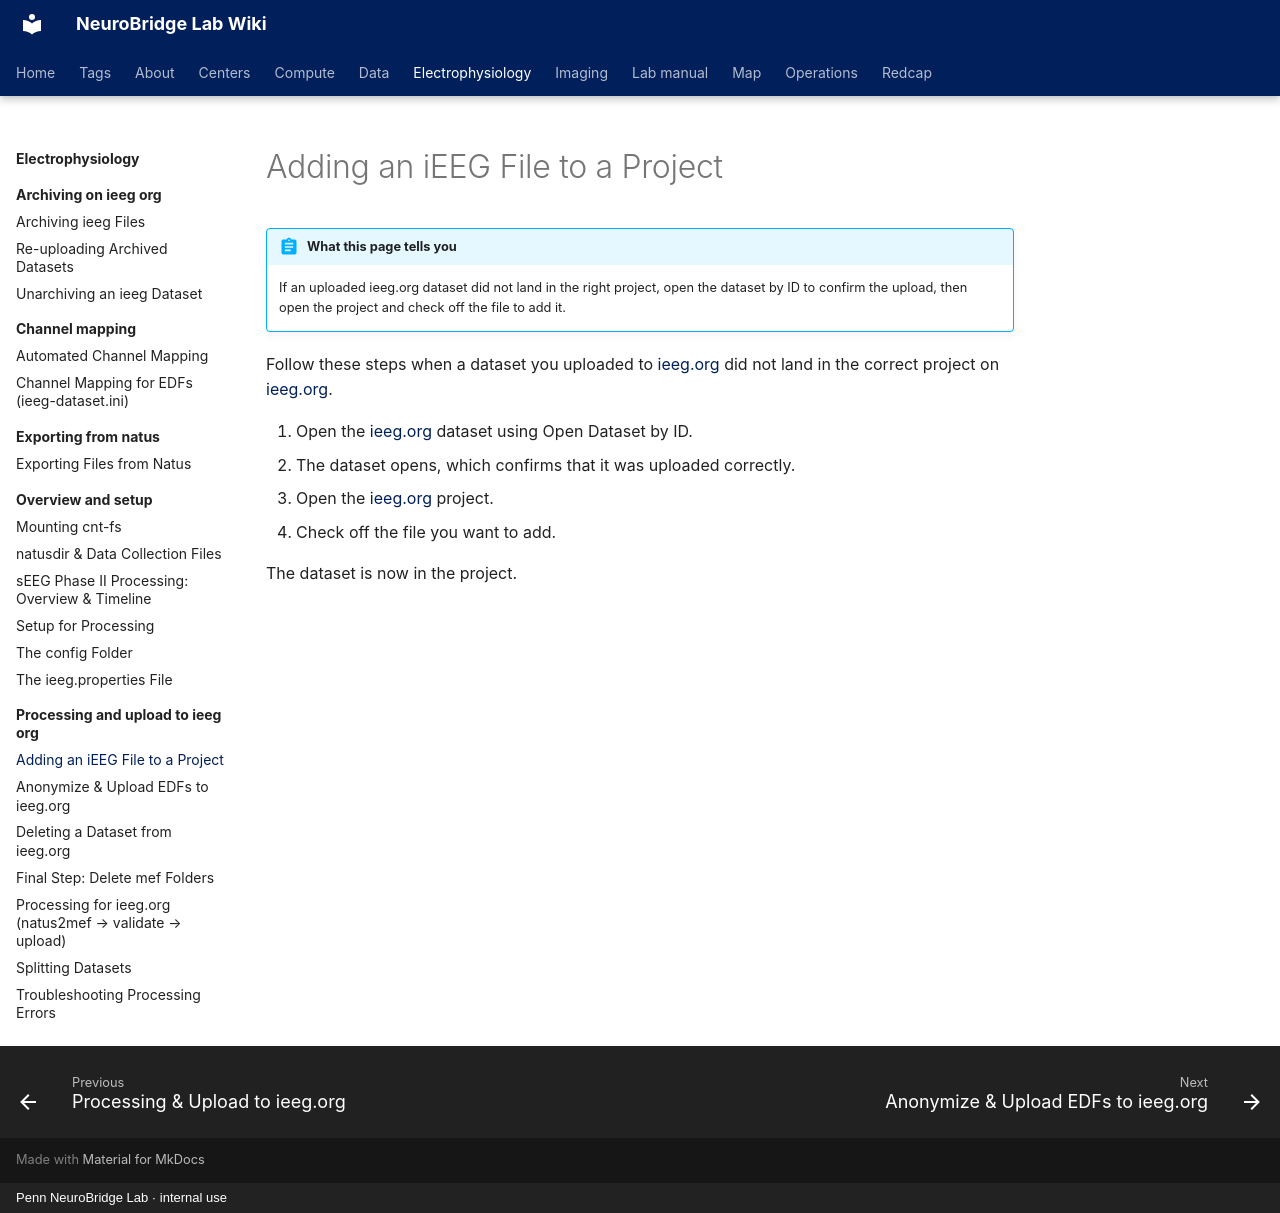

repository: penn-neurobridge/neurobridge-wiki · page: electrophysiology/processing-and-upload-to-ieeg-org/adding-an-ieeg-file-to-a-project/index.html · generator: mkdocs · copyright: Penn NeuroBridge Lab · internal use

---
title: "Adding an iEEG File to a Project"
stage: "Data Standardization & Integration"
roles: [data-rc, pipeline]
audit: merge
order: 5
source: cnt
---

# Adding an iEEG File to a Project

!!! abstract "What this page tells you"
    If an uploaded ieeg.org dataset did not land in the right project, open the dataset by ID to confirm the upload, then open the project and check off the file to add it.

Follow these steps when a dataset you uploaded to [ieeg.org](http://ieeg.org) did not land in the correct project on [ieeg.org](http://ieeg.org).

1. Open the [ieeg.org](http://ieeg.org) dataset using Open Dataset by ID.
2. The dataset opens, which confirms that it was uploaded correctly.
3. Open the [ieeg.org](http://ieeg.org) project.
4. Check off the file you want to add.

The dataset is now in the project.
